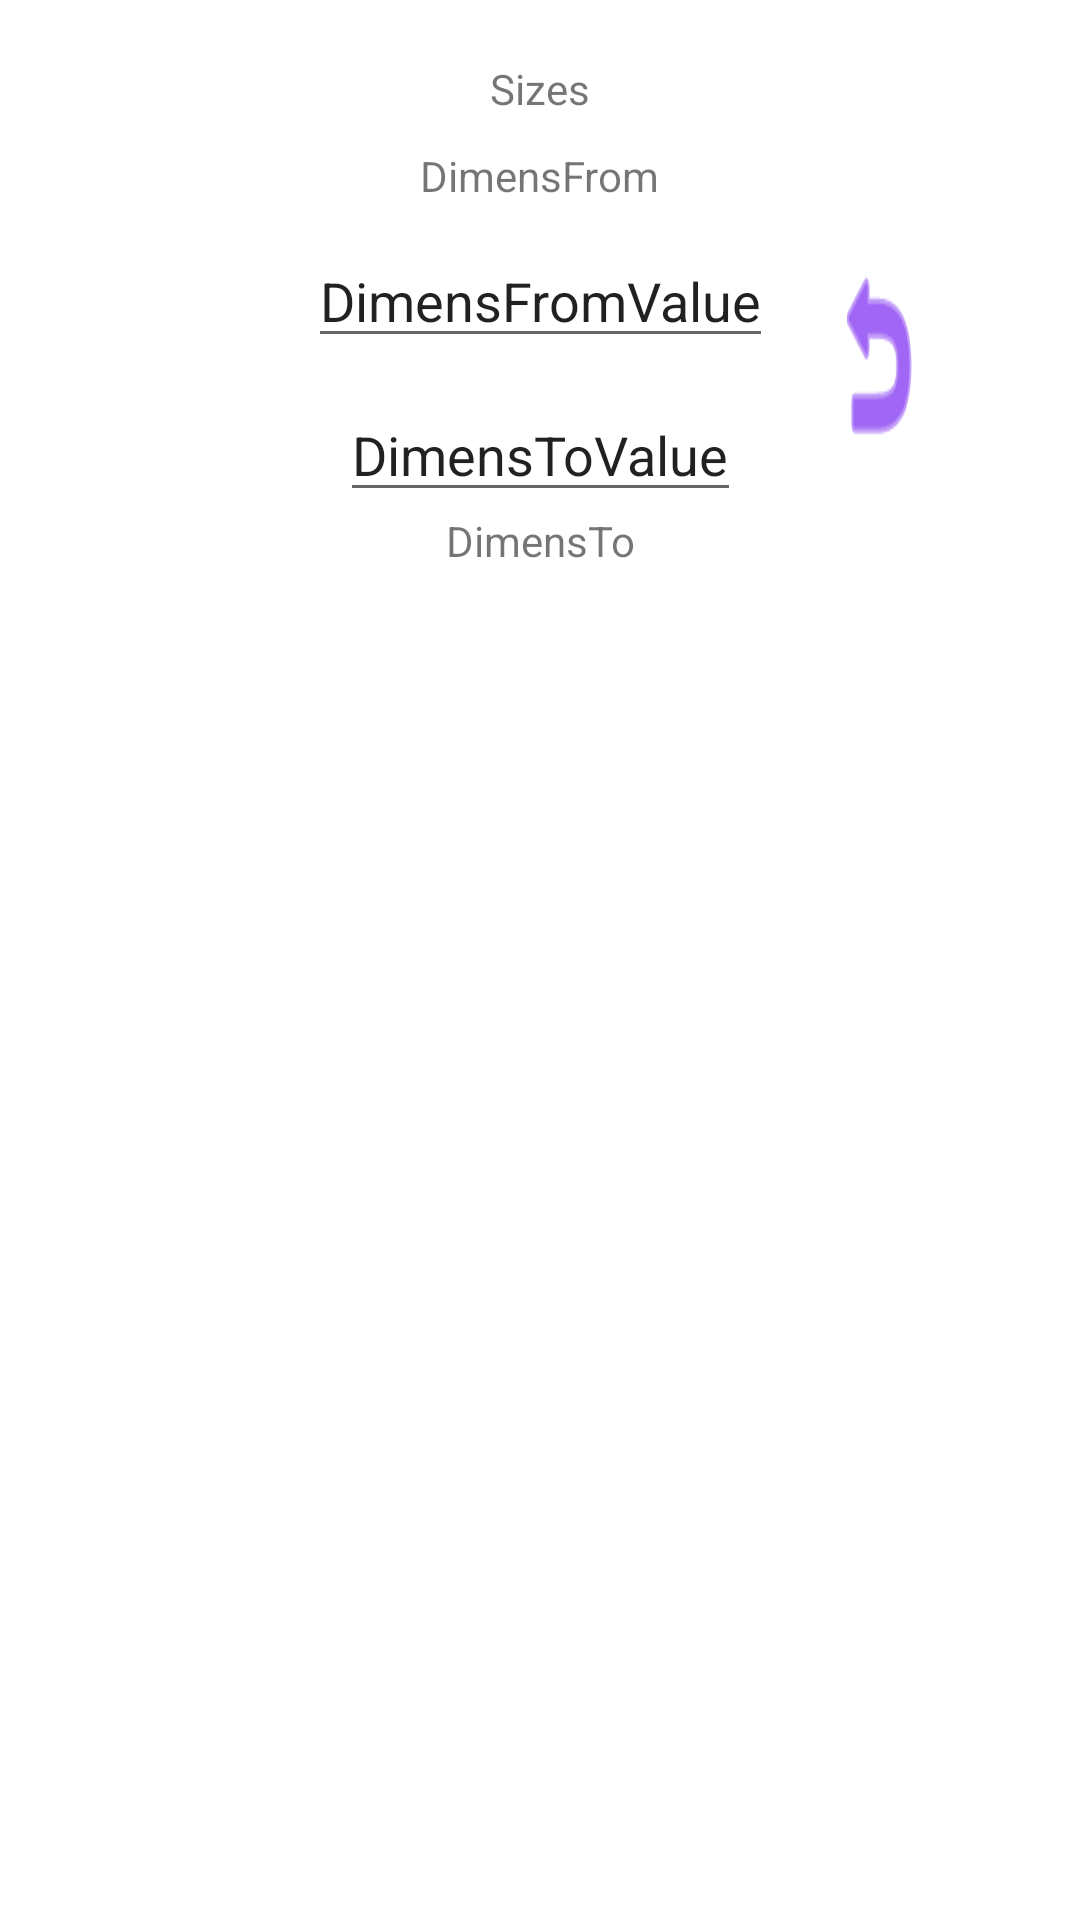

Here is an Android app screen rendered from its layout file. Give the layout XML and the strings, colors and styles it references.
<!-- AndroidManifest.xml: application theme Theme.MyConvertor -->
<!-- res/layout/fragment_sizes.xml -->
<?xml version="1.0" encoding="utf-8"?>
<androidx.constraintlayout.widget.ConstraintLayout
    xmlns:android="http://schemas.android.com/apk/res/android"
    xmlns:app="http://schemas.android.com/apk/res-auto"
    android:layout_width="match_parent"
    android:layout_height="match_parent">


    <androidx.constraintlayout.widget.ConstraintLayout
        android:id="@+id/containerSizesConvert"
        android:layout_width="match_parent"
        android:layout_height="wrap_content"
        app:layout_constraintBottom_toTopOf="@+id/containerRecycler"
        app:layout_constraintEnd_toEndOf="parent"
        app:layout_constraintStart_toStartOf="parent"
        >

        <TextView
            android:id="@+id/dimensionType"
            android:layout_width="wrap_content"
            android:layout_height="wrap_content"
            android:text="Sizes"
            app:layout_constraintEnd_toEndOf="parent"
            app:layout_constraintStart_toStartOf="parent"
            app:layout_constraintTop_toTopOf="parent"
            android:layout_margin="20dp"/>

        <TextView
            android:id="@+id/dimensionFrom"
            android:layout_width="wrap_content"
            android:layout_height="wrap_content"
            android:text="DimensFrom"
            app:layout_constraintEnd_toEndOf="parent"
            app:layout_constraintStart_toStartOf="parent"
            app:layout_constraintTop_toBottomOf="@+id/dimensionType"
            android:layout_margin="10dp"/>

        <EditText
            android:id="@+id/dimensionFromValue"
            android:layout_width="wrap_content"
            android:layout_height="wrap_content"
            android:text="DimensFromValue"
            app:layout_constraintEnd_toEndOf="parent"
            app:layout_constraintStart_toStartOf="parent"
            app:layout_constraintTop_toBottomOf="@+id/dimensionFrom"
            android:layout_margin="10dp"/>

        <EditText
            android:id="@+id/dimensionToValue"
            android:layout_width="wrap_content"
            android:layout_height="wrap_content"
            android:text="DimensToValue"
            app:layout_constraintEnd_toEndOf="parent"
            app:layout_constraintStart_toStartOf="parent"
            app:layout_constraintTop_toBottomOf="@+id/dimensionFromValue"
            android:layout_margin="10dp"/>

        <TextView
            android:id="@+id/dimensionTo"
            android:layout_width="wrap_content"
            android:layout_height="wrap_content"
            android:text="DimensTo"
            app:layout_constraintEnd_toEndOf="parent"
            app:layout_constraintStart_toStartOf="parent"
            app:layout_constraintTop_toBottomOf="@+id/dimensionToValue" />


        <com.google.android.material.button.MaterialButton
            android:layout_width="30dp"
            android:layout_height="80dp"
            android:layout_marginStart="20dp"
            app:layout_constraintStart_toEndOf="@+id/dimensionFromValue"
            app:layout_constraintTop_toTopOf="@+id/dimensionFromValue"
            android:background="@android:drawable/ic_menu_revert"
           />


    </androidx.constraintlayout.widget.ConstraintLayout>


    <androidx.constraintlayout.widget.ConstraintLayout
        android:id="@+id/containerRecycler"
        android:layout_width="match_parent"
        android:layout_height="wrap_content"
        app:layout_constraintTop_toBottomOf="@+id/containerSizesConvert">

        <androidx.recyclerview.widget.RecyclerView
            android:id="@+id/recyclerView"
            android:layout_width="match_parent"
            android:layout_height="wrap_content"
            app:layoutManager="androidx.recyclerview.widget.LinearLayoutManager"
            app:layout_constraintEnd_toEndOf="parent"
            app:layout_constraintHorizontal_bias="0.0"
            app:layout_constraintStart_toStartOf="parent"
            app:layout_constraintTop_toTopOf="parent" />

    </androidx.constraintlayout.widget.ConstraintLayout>

</androidx.constraintlayout.widget.ConstraintLayout>
<!-- resources referenced by this layout -->
<resources>
  <style name="Theme.MyConvertor" parent="Theme.MaterialComponents.DayNight.DarkActionBar">
          
          <item name="colorPrimary">@color/purple_500</item>
          <item name="colorPrimaryVariant">@color/purple_700</item>
          <item name="colorOnPrimary">@color/white</item>
          
          <item name="colorSecondary">@color/teal_200</item>
          <item name="colorSecondaryVariant">@color/teal_700</item>
          <item name="colorOnSecondary">@color/black</item>
          
          <item name="android:statusBarColor" tools:targetApi="l">?attr/colorPrimaryVariant</item>
          
      </style>
  <!-- not gathered from this repository: default colours our renderer supplied (Android Studio template values) -->
  <color name="purple_500">#FF6200EE</color>
  <color name="purple_700">#FF3700B3</color>
  <color name="teal_200">#FF03DAC5</color>
  <color name="teal_700">#FF018786</color>
  <color name="black">#FF000000</color>
  <color name="white">#FFFFFFFF</color>
</resources>
